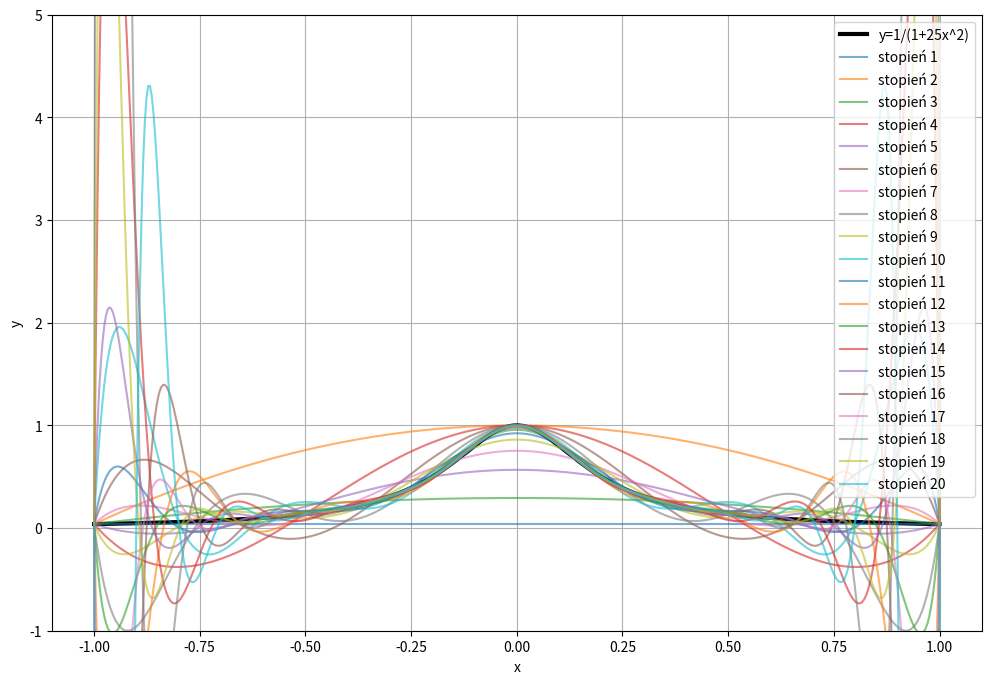

This figure's Python source:
import numpy as np
import matplotlib.pyplot as plt
from scipy.interpolate import lagrange

x = np.linspace(-1, 1, 500)

def funkcja(x):
    return 1/(1 + 25*x**2)
y = funkcja(x)

stopnie = range(1, 21)

plt.figure(figsize=(12,8))
plt.plot(x, y, label = "y=1/(1+25x^2)", color = "black", lw = 3)

for n in stopnie:
    x_nodes = np.linspace(-1, 1, n+1)
    y_nodes = funkcja(x_nodes)
    wielomian = lagrange(x_nodes, y_nodes)
    y_iter = wielomian(x)
    plt.plot(x, y_iter, label = f"stopień {n}", alpha = 0.6)

plt.legend()
plt.xlabel("x")
plt.ylabel("y")
plt.grid(True)
plt.ylim(-1,5)
plt.show()
